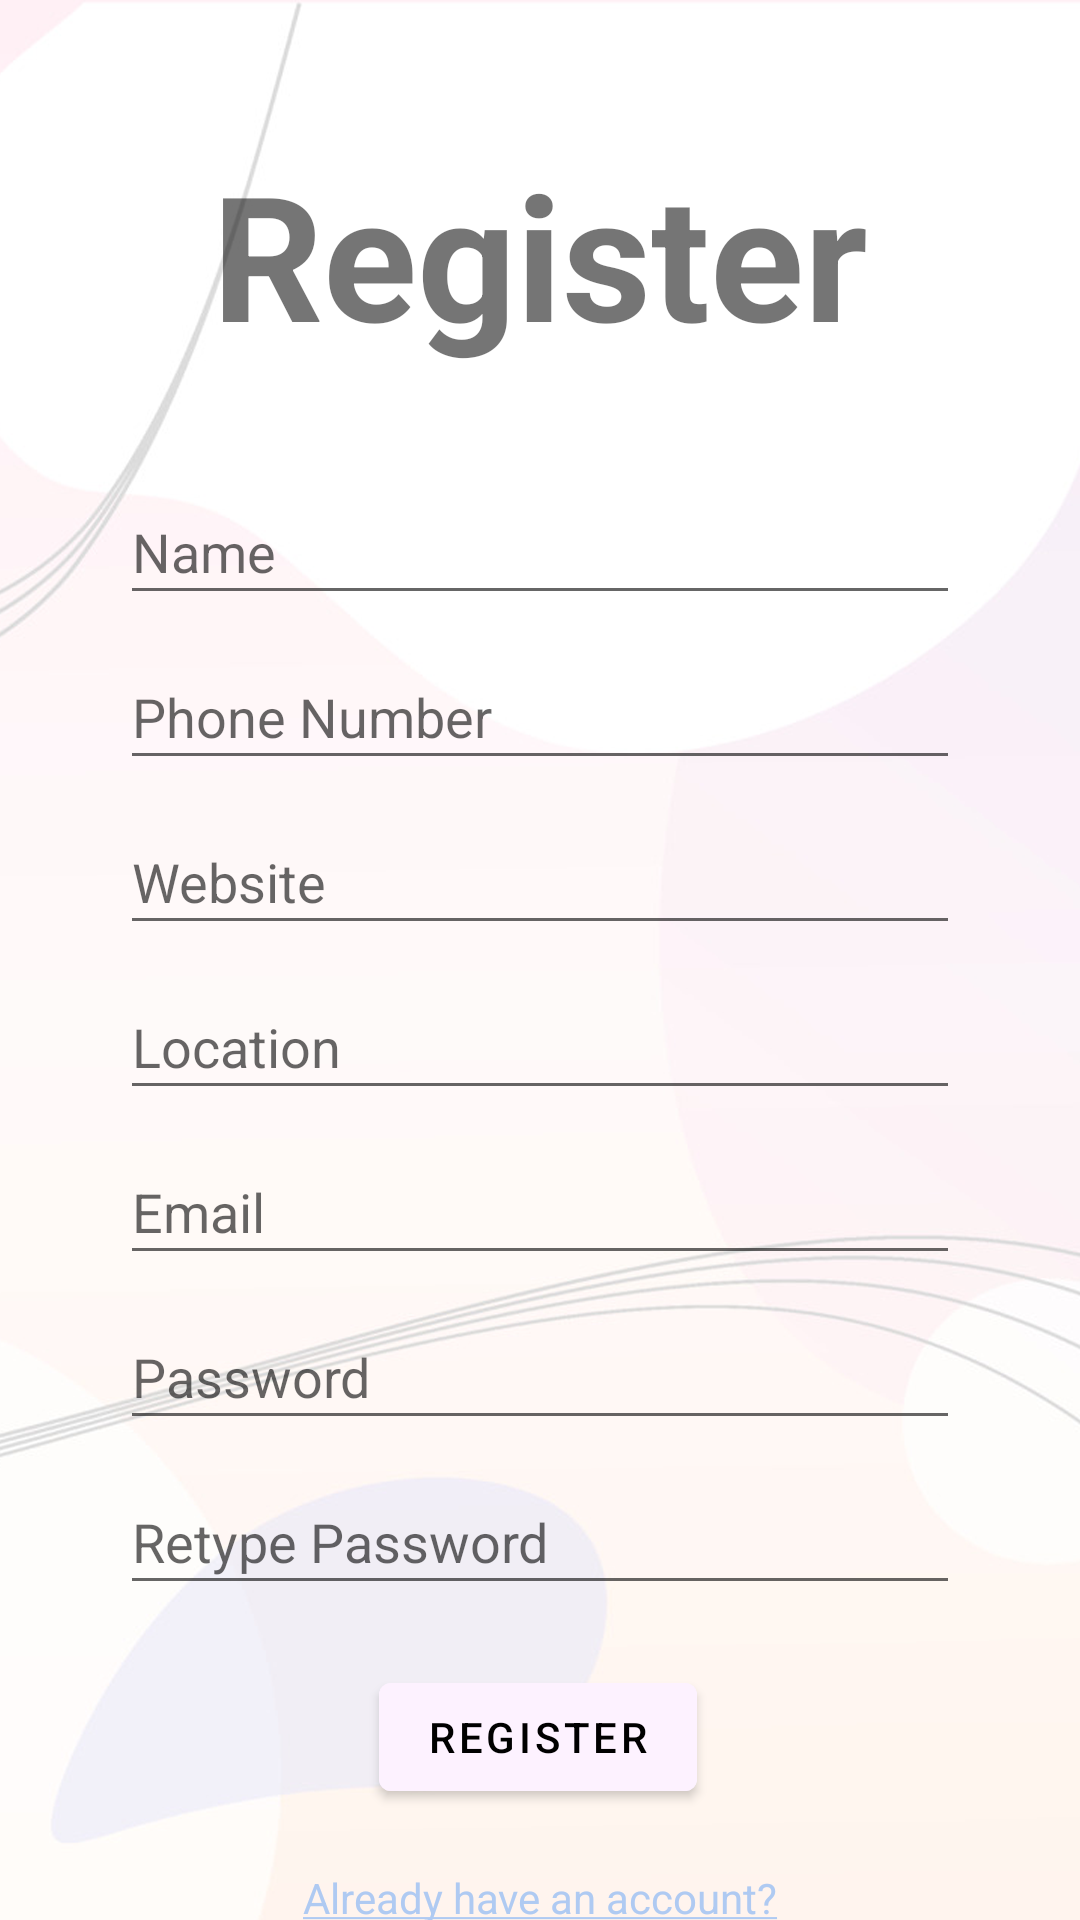

Produce the Android XML layout that renders to this screen, including the resource entries it uses.
<!-- AndroidManifest.xml: activity theme Theme.Carebridge.NoActionBar -->
<!-- res/layout/activity_sign_up.xml -->
<?xml version="1.0" encoding="utf-8"?>
<androidx.coordinatorlayout.widget.CoordinatorLayout
    xmlns:android="http://schemas.android.com/apk/res/android"
    xmlns:app="http://schemas.android.com/apk/res-auto"
    xmlns:tools="http://schemas.android.com/tools"
    android:layout_width="match_parent"
    android:layout_height="match_parent"
    tools:context=".SignUpActivity">

    <androidx.constraintlayout.widget.ConstraintLayout
        android:layout_width="match_parent"
        android:layout_height="match_parent"
        android:layout_alignParentStart="true"
        android:layout_alignParentTop="true"
        android:layout_alignParentEnd="true"
        android:layout_alignParentBottom="true"
        android:layout_marginStart="0dp"
        android:layout_marginTop="0dp"
        android:layout_marginEnd="0dp"
        android:layout_marginBottom="0dp">

        <ImageView
            android:id="@+id/background"
            android:layout_width="match_parent"
            android:layout_height="match_parent"
            android:scaleType="centerCrop"
            android:layout_gravity="center"
            app:srcCompat="@drawable/background_2" />

        <ImageView
            android:id="@+id/back_button"
            android:layout_width="wrap_content"
            android:layout_height="wrap_content"
            android:layout_marginStart="16dp"
            android:layout_marginTop="16dp"
            app:layout_constraintStart_toStartOf="parent"
            app:layout_constraintTop_toTopOf="parent"
            app:srcCompat="@drawable/back_arrow" />

        <TextView
            android:id="@+id/add_project"
            android:layout_width="223dp"
            android:layout_height="74dp"
            android:layout_marginTop="30dp"
            android:gravity="center"
            android:text="@string/register"
            android:textSize="58sp"
            android:textStyle="bold"
            app:layout_constraintEnd_toEndOf="parent"
            app:layout_constraintStart_toStartOf="parent"
            app:layout_constraintTop_toBottomOf="@+id/back_button" />


        <EditText
            android:id="@+id/reg_phone"
            android:layout_width="match_parent"
            android:layout_height="@dimen/input_height_1"
            android:layout_marginStart="@dimen/start_margin"
            android:layout_marginTop="@dimen/top_margin_1"
            android:layout_marginEnd="@dimen/end_margin"
            android:ems="10"
            android:hint="@string/phone"
            android:inputType="phone"
            app:layout_constraintEnd_toEndOf="parent"
            app:layout_constraintHorizontal_bias="0.0"
            app:layout_constraintStart_toStartOf="parent"
            app:layout_constraintTop_toBottomOf="@+id/p_name" />

        <EditText
            android:id="@+id/website"
            android:layout_width="match_parent"
            android:layout_height="@dimen/input_height_1"
            android:layout_marginStart="@dimen/start_margin"
            android:layout_marginTop="@dimen/top_margin_1"
            android:layout_marginEnd="@dimen/end_margin"
            android:ems="10"
            android:hint="@string/website"
            android:inputType="text"
            app:layout_constraintEnd_toEndOf="parent"
            app:layout_constraintHorizontal_bias="0.0"
            app:layout_constraintStart_toStartOf="parent"
            app:layout_constraintTop_toBottomOf="@+id/reg_phone" />

        <EditText
            android:id="@+id/p_name"
            android:layout_width="match_parent"
            android:layout_height="@dimen/input_height_1"
            android:layout_marginStart="@dimen/start_margin"
            android:layout_marginTop="40dp"
            android:layout_marginEnd="@dimen/end_margin"
            android:ems="10"
            android:hint="@string/name"
            android:inputType="textPersonName"
            app:layout_constraintEnd_toEndOf="parent"
            app:layout_constraintHorizontal_bias="0.0"
            app:layout_constraintStart_toStartOf="parent"
            app:layout_constraintTop_toBottomOf="@+id/add_project" />

        <EditText
            android:id="@+id/location"
            android:layout_width="match_parent"
            android:layout_height="@dimen/input_height_1"
            android:layout_marginStart="@dimen/start_margin"
            android:layout_marginTop="10dp"
            android:layout_marginEnd="@dimen/end_margin"
            android:ems="10"
            android:hint="@string/location"
            android:inputType="textPersonName"
            app:layout_constraintEnd_toEndOf="parent"
            app:layout_constraintHorizontal_bias="0.0"
            app:layout_constraintStart_toStartOf="parent"
            app:layout_constraintTop_toBottomOf="@+id/website" />

        <EditText
            android:id="@+id/reg_email"
            android:layout_width="match_parent"
            android:layout_height="@dimen/input_height_1"
            android:layout_marginStart="@dimen/start_margin"
            android:layout_marginTop="@dimen/top_margin_1"
            android:layout_marginEnd="@dimen/end_margin"
            android:autoSizeTextType="uniform"
            android:ems="10"
            android:hint="@string/email"
            android:inputType="textEmailAddress"
            app:layout_constraintEnd_toEndOf="parent"
            app:layout_constraintHorizontal_bias="0.0"
            app:layout_constraintStart_toStartOf="parent"
            app:layout_constraintTop_toBottomOf="@+id/location" />

        <EditText
            android:id="@+id/reg_password"
            android:layout_width="match_parent"
            android:layout_height="@dimen/input_height_1"
            android:layout_marginStart="@dimen/start_margin"
            android:layout_marginTop="@dimen/top_margin_1"
            android:layout_marginEnd="@dimen/end_margin"
            android:ems="10"
            android:hint="@string/password"
            android:inputType="textPassword"
            app:layout_constraintEnd_toEndOf="parent"
            app:layout_constraintHorizontal_bias="0.0"
            app:layout_constraintStart_toStartOf="parent"
            app:layout_constraintTop_toBottomOf="@+id/reg_email" />

        <EditText
            android:id="@+id/re_password"
            android:layout_width="match_parent"
            android:layout_height="@dimen/input_height_1"
            android:layout_marginStart="@dimen/start_margin"
            android:layout_marginTop="@dimen/top_margin_1"
            android:layout_marginEnd="@dimen/end_margin"
            android:ems="10"
            android:hint="@string/retypepwd"
            android:inputType="textPassword"
            app:layout_constraintEnd_toEndOf="parent"
            app:layout_constraintHorizontal_bias="0.0"
            app:layout_constraintStart_toStartOf="parent"
            app:layout_constraintTop_toBottomOf="@+id/reg_password" />

        <Button
            android:id="@+id/reg_button"
            android:layout_width="wrap_content"
            android:layout_height="wrap_content"
            android:layout_marginTop="@dimen/top_margin_2"
            android:text="@string/register"
            android:textColor="@color/black"
            android:backgroundTint="@color/grey1"
            app:layout_constraintEnd_toEndOf="parent"
            app:layout_constraintHorizontal_bias="0.498"
            app:layout_constraintStart_toStartOf="parent"
            app:layout_constraintTop_toBottomOf="@+id/re_password" />

        <TextView
            android:id="@+id/already_acc"
            android:layout_width="wrap_content"
            android:layout_height="wrap_content"
            android:layout_marginTop="20dp"
            android:text="@string/already_acc"
            android:textColorLink="@color/link_blue"
            app:layout_constraintEnd_toEndOf="parent"
            app:layout_constraintStart_toStartOf="parent"
            app:layout_constraintTop_toBottomOf="@+id/reg_button" />

    </androidx.constraintlayout.widget.ConstraintLayout>

</androidx.coordinatorlayout.widget.CoordinatorLayout>
<!-- resources referenced by this layout -->
<resources>
  <color name="black">#FF000000</color>
  <color name="grey1">#FDF2FF</color>
  <color name="link_blue">#AFCAF2</color>
  <dimen name="end_margin">40dp</dimen>
  <dimen name="input_height_1">45dp</dimen>
  <dimen name="start_margin">40dp</dimen>
  <dimen name="top_margin_1">10dp</dimen>
  <dimen name="top_margin_2">20dp</dimen>
  <!-- drawable background_2: png bitmap (drawable, 147144 bytes) -->
  <string name="already_acc"><a href="#">Already have an account?</a></string>
  
      //Add project
  <string name="email">Email</string>
  <string name="location">Location</string>
  <string name="name">Name</string>
  <string name="password">Password</string>
  <string name="phone">Phone Number</string>
  <string name="register">Register</string>
  <string name="retypepwd">Retype Password</string>
  <string name="website">Website</string>
  <style name="Theme.Carebridge.NoActionBar">
          <item name="windowActionBar">false</item>
          <item name="windowNoTitle">true</item>
      </style>
</resources>
